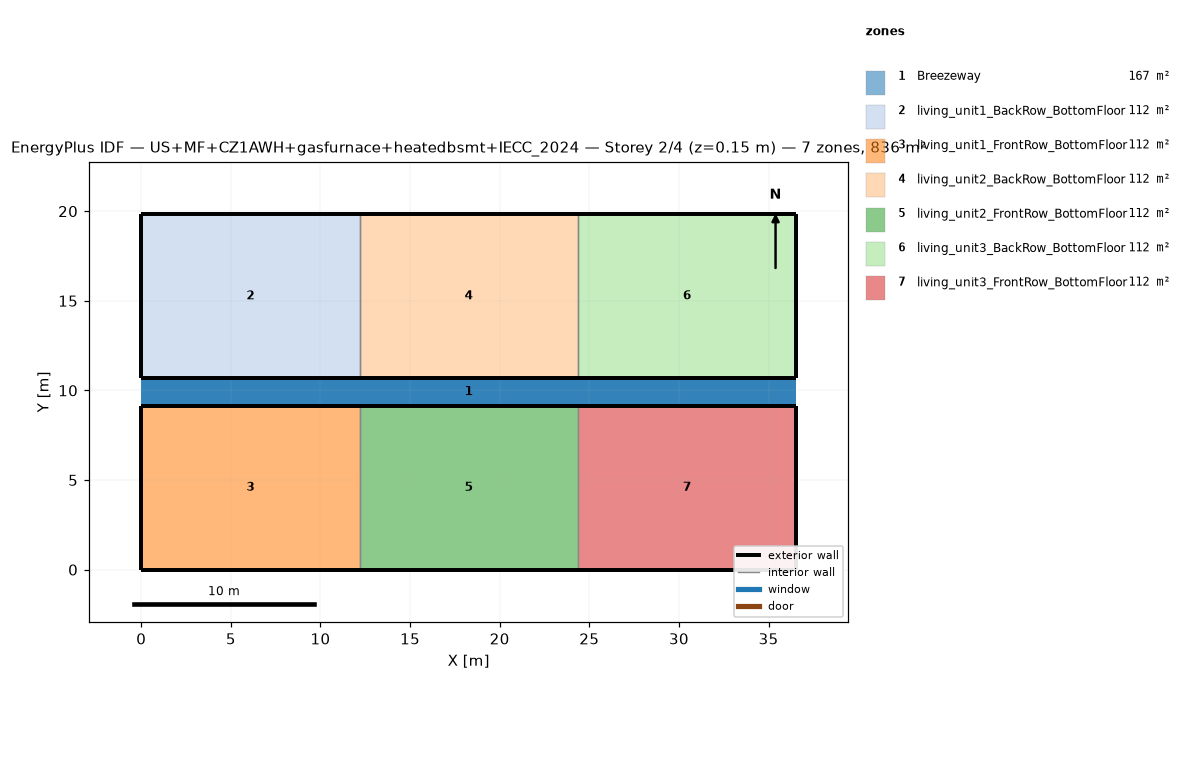
=== STOREY PLAN SPEC (per zone: floor XY polygon, exterior-wall plan segments, windows/doors) ===
zone 1: Breezeway  (167.0 m²)
  floor: (36.54, 9.16) (0.00, 9.16) (0.00, 10.68) (36.54, 10.68)
  floor: (36.54, 9.16) (0.00, 9.16) (0.00, 10.68) (36.54, 10.68)
  floor: (36.54, 9.16) (0.00, 9.16) (0.00, 10.68) (36.54, 10.68)
zone 2: living_unit1_BackRow_BottomFloor  (111.5 m²)
  floor: (12.18, 10.68) (0.00, 10.68) (0.00, 19.84) (12.18, 19.84)
  exterior wall: (0.00, 10.68) – (12.18, 10.68)  [12.2 m]
  exterior wall: (12.18, 19.84) – (0.00, 19.84)  [12.2 m]
  exterior wall: (0.00, 19.84) – (0.00, 10.68)  [9.2 m]
  interior walls: 1
zone 3: living_unit1_FrontRow_BottomFloor  (111.5 m²)
  floor: (12.18, 0.00) (0.00, 0.00) (0.00, 9.16) (12.18, 9.16)
  exterior wall: (0.00, 0.00) – (12.18, 0.00)  [12.2 m]
  exterior wall: (12.18, 9.16) – (0.00, 9.16)  [12.2 m]
  exterior wall: (0.00, 9.16) – (0.00, 0.00)  [9.2 m]
  interior walls: 1
zone 4: living_unit2_BackRow_BottomFloor  (111.5 m²)
  floor: (24.36, 10.68) (12.18, 10.68) (12.18, 19.84) (24.36, 19.84)
  exterior wall: (12.18, 10.68) – (24.36, 10.68)  [12.2 m]
  exterior wall: (24.36, 19.84) – (12.18, 19.84)  [12.2 m]
  interior walls: 2
zone 5: living_unit2_FrontRow_BottomFloor  (111.5 m²)
  floor: (24.36, 0.00) (12.18, 0.00) (12.18, 9.16) (24.36, 9.16)
  exterior wall: (12.18, 0.00) – (24.36, 0.00)  [12.2 m]
  exterior wall: (24.36, 9.16) – (12.18, 9.16)  [12.2 m]
  interior walls: 2
zone 6: living_unit3_BackRow_BottomFloor  (111.5 m²)
  floor: (36.54, 10.68) (24.36, 10.68) (24.36, 19.84) (36.54, 19.84)
  exterior wall: (24.36, 10.68) – (36.54, 10.68)  [12.2 m]
  exterior wall: (36.54, 10.68) – (36.54, 19.84)  [9.2 m]
  exterior wall: (36.54, 19.84) – (24.36, 19.84)  [12.2 m]
  interior walls: 1
zone 7: living_unit3_FrontRow_BottomFloor  (111.5 m²)
  floor: (36.54, 0.00) (24.36, 0.00) (24.36, 9.16) (36.54, 9.16)
  exterior wall: (24.36, 0.00) – (36.54, 0.00)  [12.2 m]
  exterior wall: (36.54, 0.00) – (36.54, 9.16)  [9.2 m]
  exterior wall: (36.54, 9.16) – (24.36, 9.16)  [12.2 m]
  interior walls: 1

=== DERIVED (storey summary) ===
Building: US+MF+CZ1AWH+gasfurnace+heatedbsmt+IECC_2024
Storey: 2 of 4  (floor level z = 0.15 m)
Storey gross floor area: 836.2 m²
Zones on this storey: 7
  - Breezeway: floor 167.0 m²
  - living_unit1_BackRow_BottomFloor: floor 111.5 m²; exterior wall 33.5 m (86.9 m²); WWR 0.0%
  - living_unit1_FrontRow_BottomFloor: floor 111.5 m²; exterior wall 33.5 m (86.9 m²); WWR 0.0%
  - living_unit2_BackRow_BottomFloor: floor 111.5 m²; exterior wall 24.4 m (63.1 m²); WWR 0.0%
  - living_unit2_FrontRow_BottomFloor: floor 111.5 m²; exterior wall 24.4 m (63.1 m²); WWR 0.0%
  - living_unit3_BackRow_BottomFloor: floor 111.5 m²; exterior wall 33.5 m (86.9 m²); WWR 0.0%
  - living_unit3_FrontRow_BottomFloor: floor 111.5 m²; exterior wall 33.5 m (86.9 m²); WWR 0.0%
Zone adjacency (shared interzone walls):
  - living_unit1_BackRow_BottomFloor ↔ living_unit2_BackRow_BottomFloor
  - living_unit1_FrontRow_BottomFloor ↔ living_unit2_FrontRow_BottomFloor
  - living_unit2_BackRow_BottomFloor ↔ living_unit3_BackRow_BottomFloor
  - living_unit2_FrontRow_BottomFloor ↔ living_unit3_FrontRow_BottomFloor